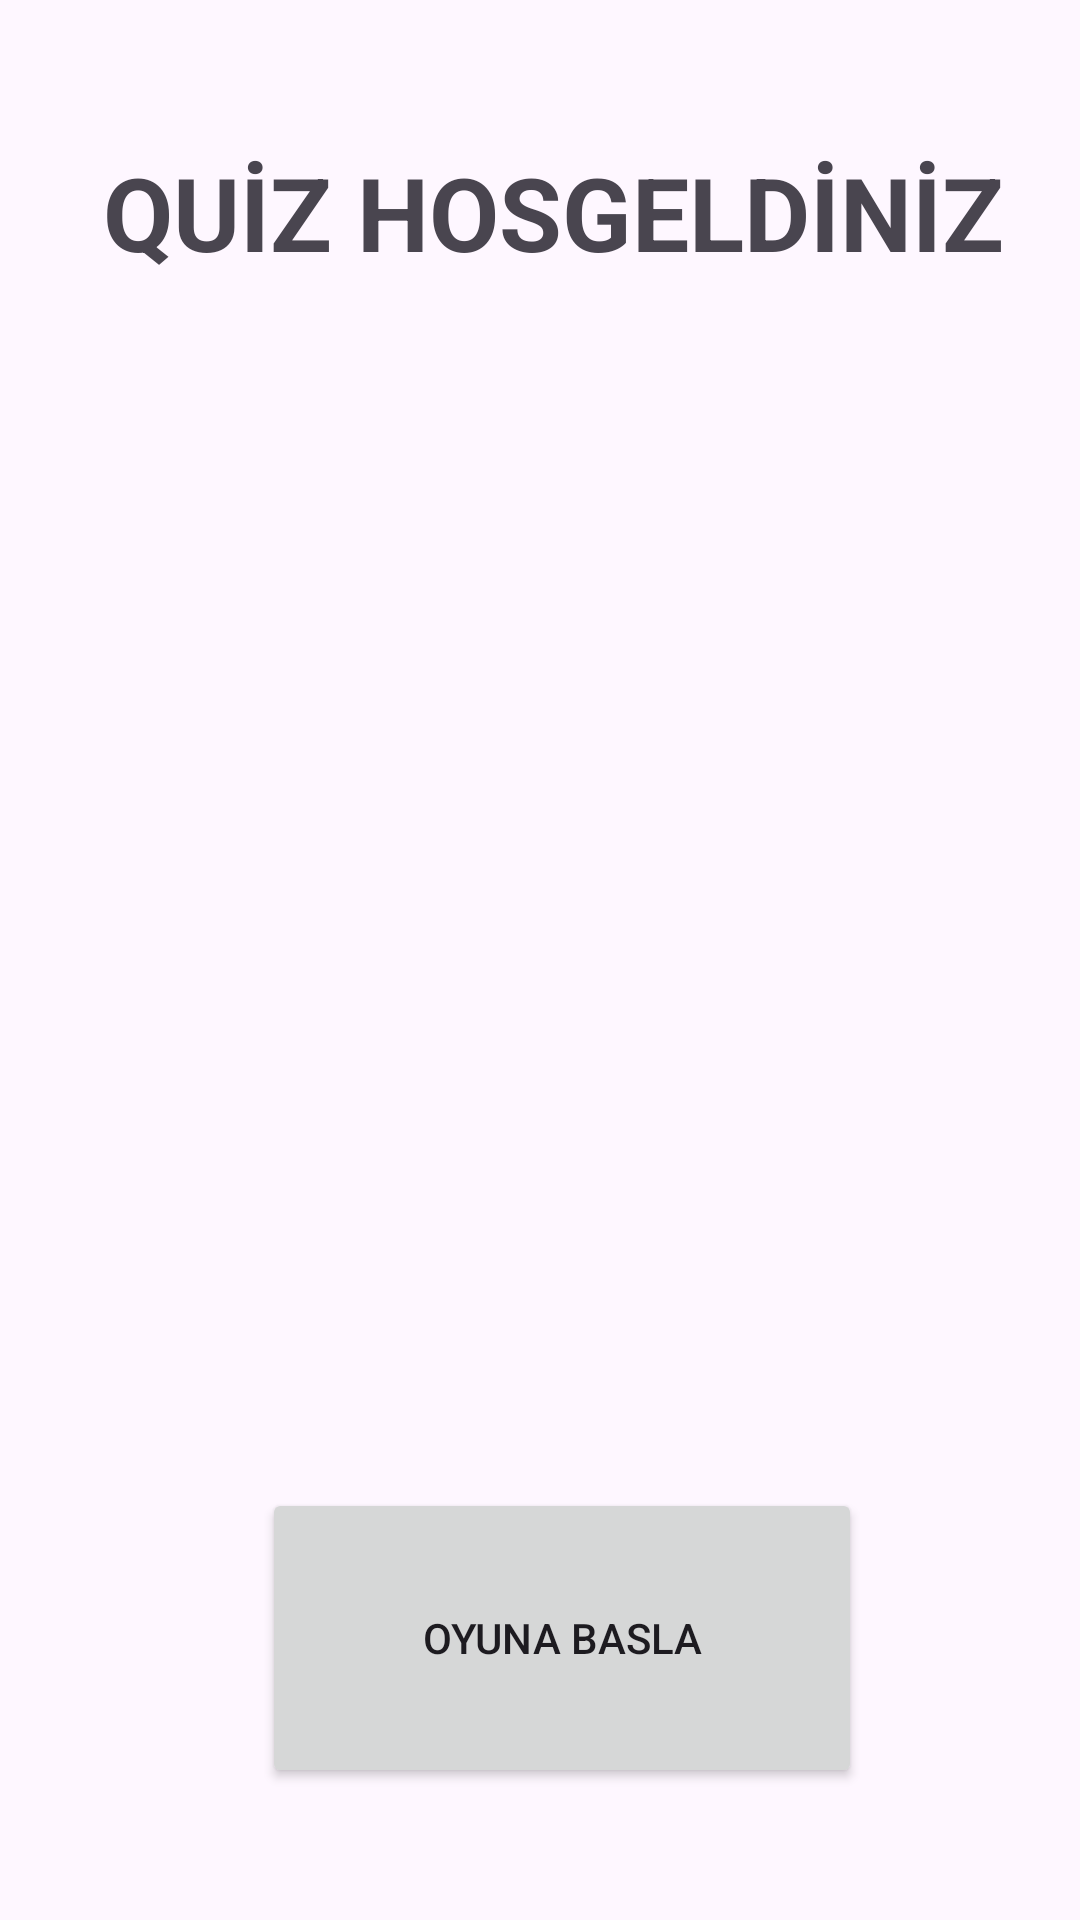

The Android layout XML behind this screen, and the referenced resources:
<!-- AndroidManifest.xml: application theme Theme.UlkeBayraklariQuizUygulamasi -->
<!-- res/layout/activity_main.xml -->
<?xml version="1.0" encoding="utf-8"?>
<androidx.constraintlayout.widget.ConstraintLayout xmlns:android="http://schemas.android.com/apk/res/android"
    xmlns:app="http://schemas.android.com/apk/res-auto"
    xmlns:tools="http://schemas.android.com/tools"
    android:layout_width="match_parent"
    android:layout_height="match_parent"
    tools:context=".MainActivity">

    <TextView
        android:id="@+id/textView"
        android:layout_width="wrap_content"
        android:layout_height="wrap_content"
        android:layout_marginTop="48dp"
        android:text="QUİZ HOSGELDİNİZ"
        android:textSize="34sp"
        android:textStyle="bold"
        app:layout_constraintEnd_toEndOf="parent"
        app:layout_constraintHorizontal_bias="0.576"
        app:layout_constraintStart_toStartOf="parent"
        app:layout_constraintTop_toTopOf="parent" />

    <Button
        android:id="@+id/buttonOyunaBasla"
        android:layout_width="200dp"
        android:layout_height="100dp"
        android:layout_marginBottom="44dp"
        android:text="OYUNA BASLA"
        app:layout_constraintBottom_toBottomOf="parent"
        app:layout_constraintEnd_toEndOf="parent"
        app:layout_constraintHorizontal_bias="0.545"
        app:layout_constraintStart_toStartOf="parent" />
</androidx.constraintlayout.widget.ConstraintLayout>
<!-- resources referenced by this layout -->
<resources>
  <style name="Theme.UlkeBayraklariQuizUygulamasi" parent="Base.Theme.UlkeBayraklariQuizUygulamasi" />
  <style name="Base.Theme.UlkeBayraklariQuizUygulamasi" parent="Theme.Material3.DayNight.NoActionBar">
          
          
      </style>
</resources>
